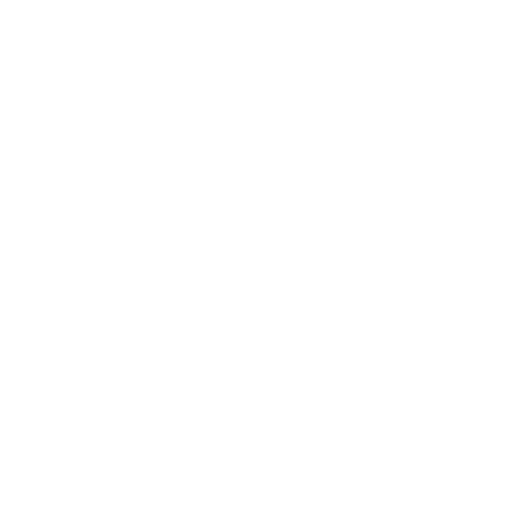
t = 0.00 s
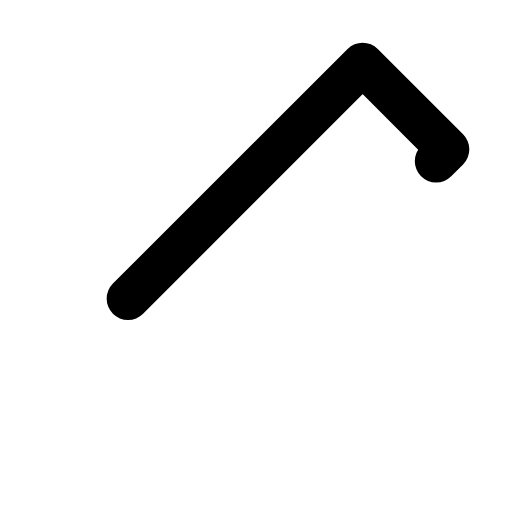
t = 0.25 s
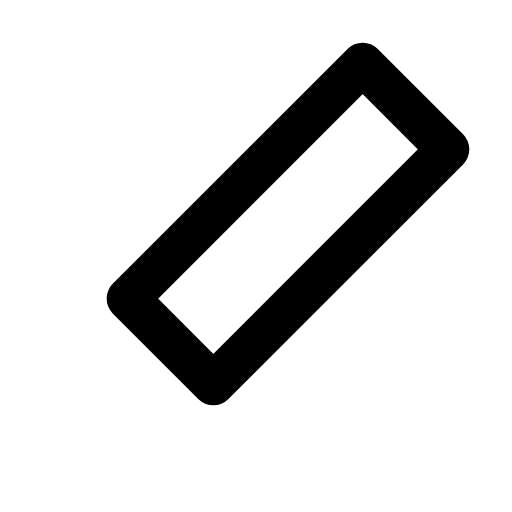
t = 0.50 s
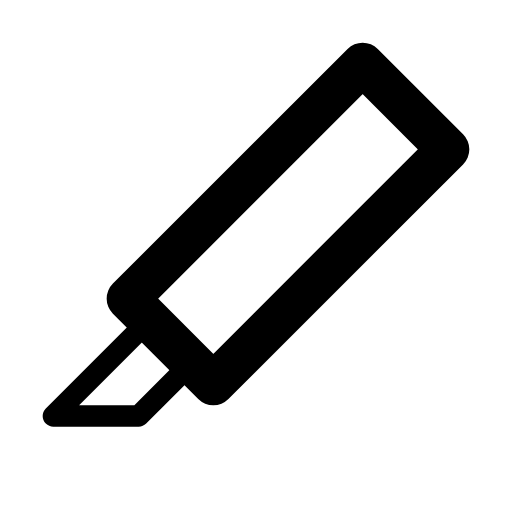
t = 0.80 s
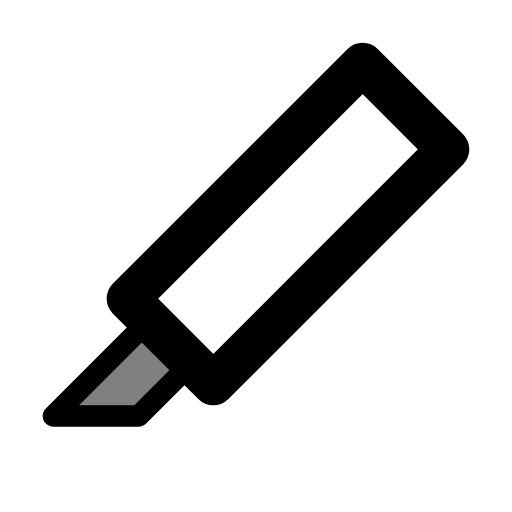
t = 1.05 s
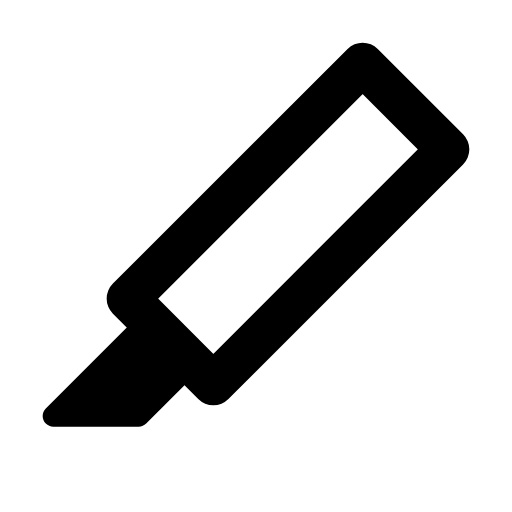
t = 1.30 s

The animated SVG that drew these frames (rendered in a browser with its animation timeline set to each time). Animation: 3 SMIL elements (animate=3); one cycle of 1.30 s.

<svg xmlns="http://www.w3.org/2000/svg" width="24" height="24" viewBox="0 0 24 24">
    <g stroke="currentColor" stroke-linecap="round" stroke-linejoin="round">
        <path d="M6 14L17 3L21 7L10 18L6 14Z" fill="none" stroke-width="2" stroke-dasharray="44" stroke-dashoffset="44">
            <animate attributeName="stroke-dashoffset" values="44;0" dur="0.5s" fill="freeze"/>
        </path>
        <path d="M9 17L6.5 19.5H2.5L7 15Z" fill="currentColor" fill-opacity="0" stroke-dasharray="20"
              stroke-dashoffset="20">
            <animate attributeName="stroke-dashoffset" values="16;0" begin="0.6s" dur="0.2s" fill="freeze"/>
            <animate attributeName="fill-opacity" values="0;1" begin="0.8s" dur="0.5s" fill="freeze"/>
        </path>
    </g>
</svg>
